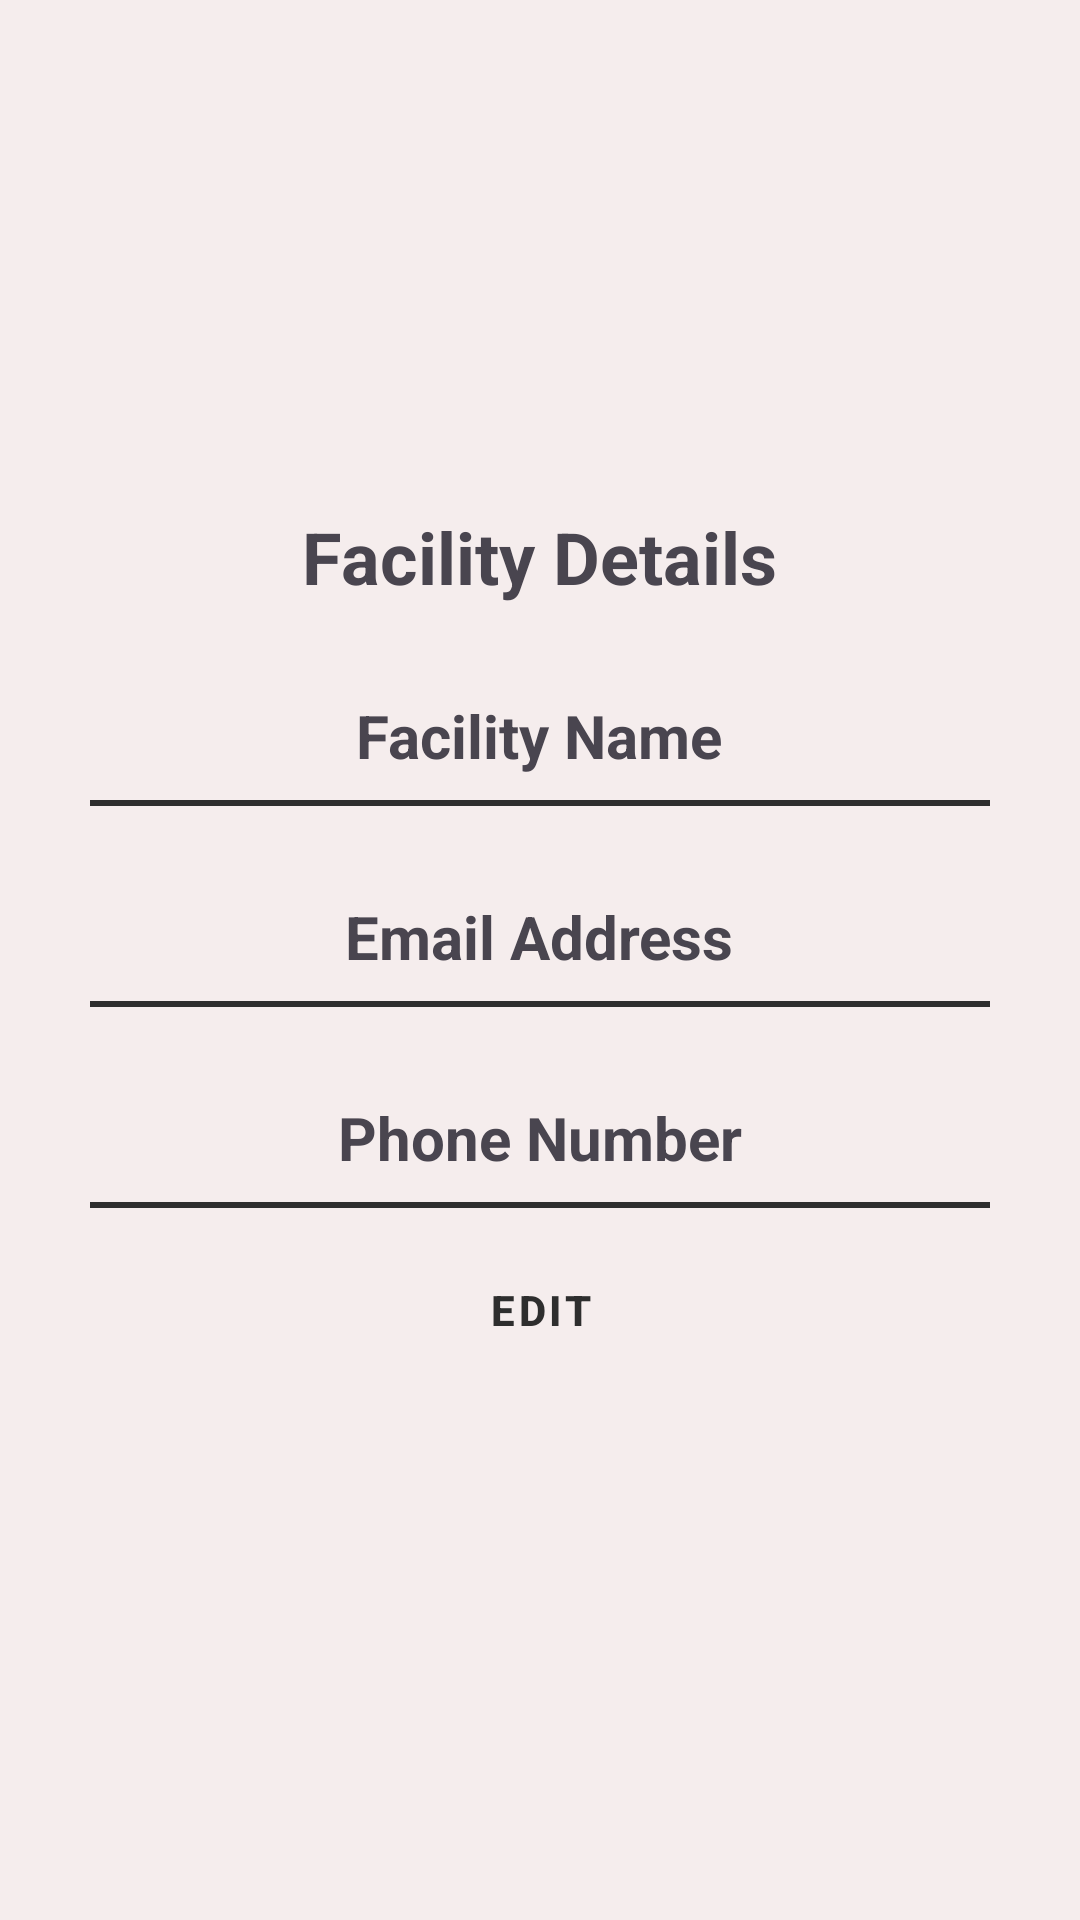

Produce the Android XML layout that renders to this screen, including the resource entries it uses.
<!-- AndroidManifest.xml: application theme Theme.ZenithEvents -->
<!-- res/layout/activity_view_facility.xml -->
<?xml version="1.0" encoding="utf-8"?>
<LinearLayout xmlns:android="http://schemas.android.com/apk/res/android"
    xmlns:app="http://schemas.android.com/apk/res-auto"
    xmlns:tools="http://schemas.android.com/tools"
    android:orientation="vertical"
    android:layout_width="match_parent"
    android:layout_height="match_parent"
    android:background="@color/background_color"
    android:padding="20dp"
    android:gravity="center">

    <TextView
        android:layout_width="wrap_content"
        android:layout_height="wrap_content"
        android:text="Facility Details"
        android:textSize="24sp"
        android:textStyle="bold"
        android:layout_marginBottom="20dp"
        android:layout_gravity="center"/>

    <TextView
        android:id="@+id/namefield"
        android:text="Facility Name"
        android:layout_width="wrap_content"
        android:layout_height="wrap_content"
        android:textSize="20sp"
        android:textStyle="bold"
        android:gravity="center"
        android:layout_marginBottom="8dp"
        android:layout_marginTop="10dp"
        android:layout_gravity="center" />
    <View
        android:layout_width="300dp"
        android:layout_height="2dp"
        android:background="@color/active_button_color"/>

    <TextView
        android:id="@+id/emailfield"
        android:text="Email Address"
        android:layout_width="wrap_content"
        android:layout_height="wrap_content"
        android:textSize="20sp"
        android:textStyle="bold"
        android:gravity="center"
        android:layout_marginBottom="8dp"
        android:layout_marginTop="30dp"
        android:layout_gravity="center" />
    <View
        android:layout_width="300dp"
        android:layout_height="2dp"
        android:background="@color/active_button_color"/>

    <TextView
        android:id="@+id/phonefield"
        android:text="Phone Number"
        android:layout_width="wrap_content"
        android:layout_height="wrap_content"
        android:textSize="20sp"
        android:textStyle="bold"
        android:gravity="center"
        android:layout_marginBottom="8dp"
        android:layout_marginTop="30dp"
        android:layout_gravity="center" />
    <View
        android:layout_width="300dp"
        android:layout_height="2dp"
        android:background="@color/active_button_color"/>


    <Button
        android:id="@+id/editbuttonfield"
        style="@style/Widget.MaterialComponents.Button.OutlinedButton"
        android:layout_width="wrap_content"
        android:layout_height="wrap_content"
        android:layout_margin="10dp"
        android:padding="10dp"
        android:text="Edit"
        android:textStyle="bold"
        android:textColor="@color/active_button_color"
        android:backgroundTint="@color/container_background" />

</LinearLayout>
<!-- resources referenced by this layout -->
<resources>
  <color name="active_button_color">#2E2E2E</color>
  <color name="background_color">#F5EDED</color>
  <color name="container_background">#E2DAD6</color>
  <style name="Theme.ZenithEvents" parent="Base.Theme.ZenithEvents" />
  <style name="Base.Theme.ZenithEvents" parent="Theme.Material3.DayNight.NoActionBar">
  
      </style>
</resources>
